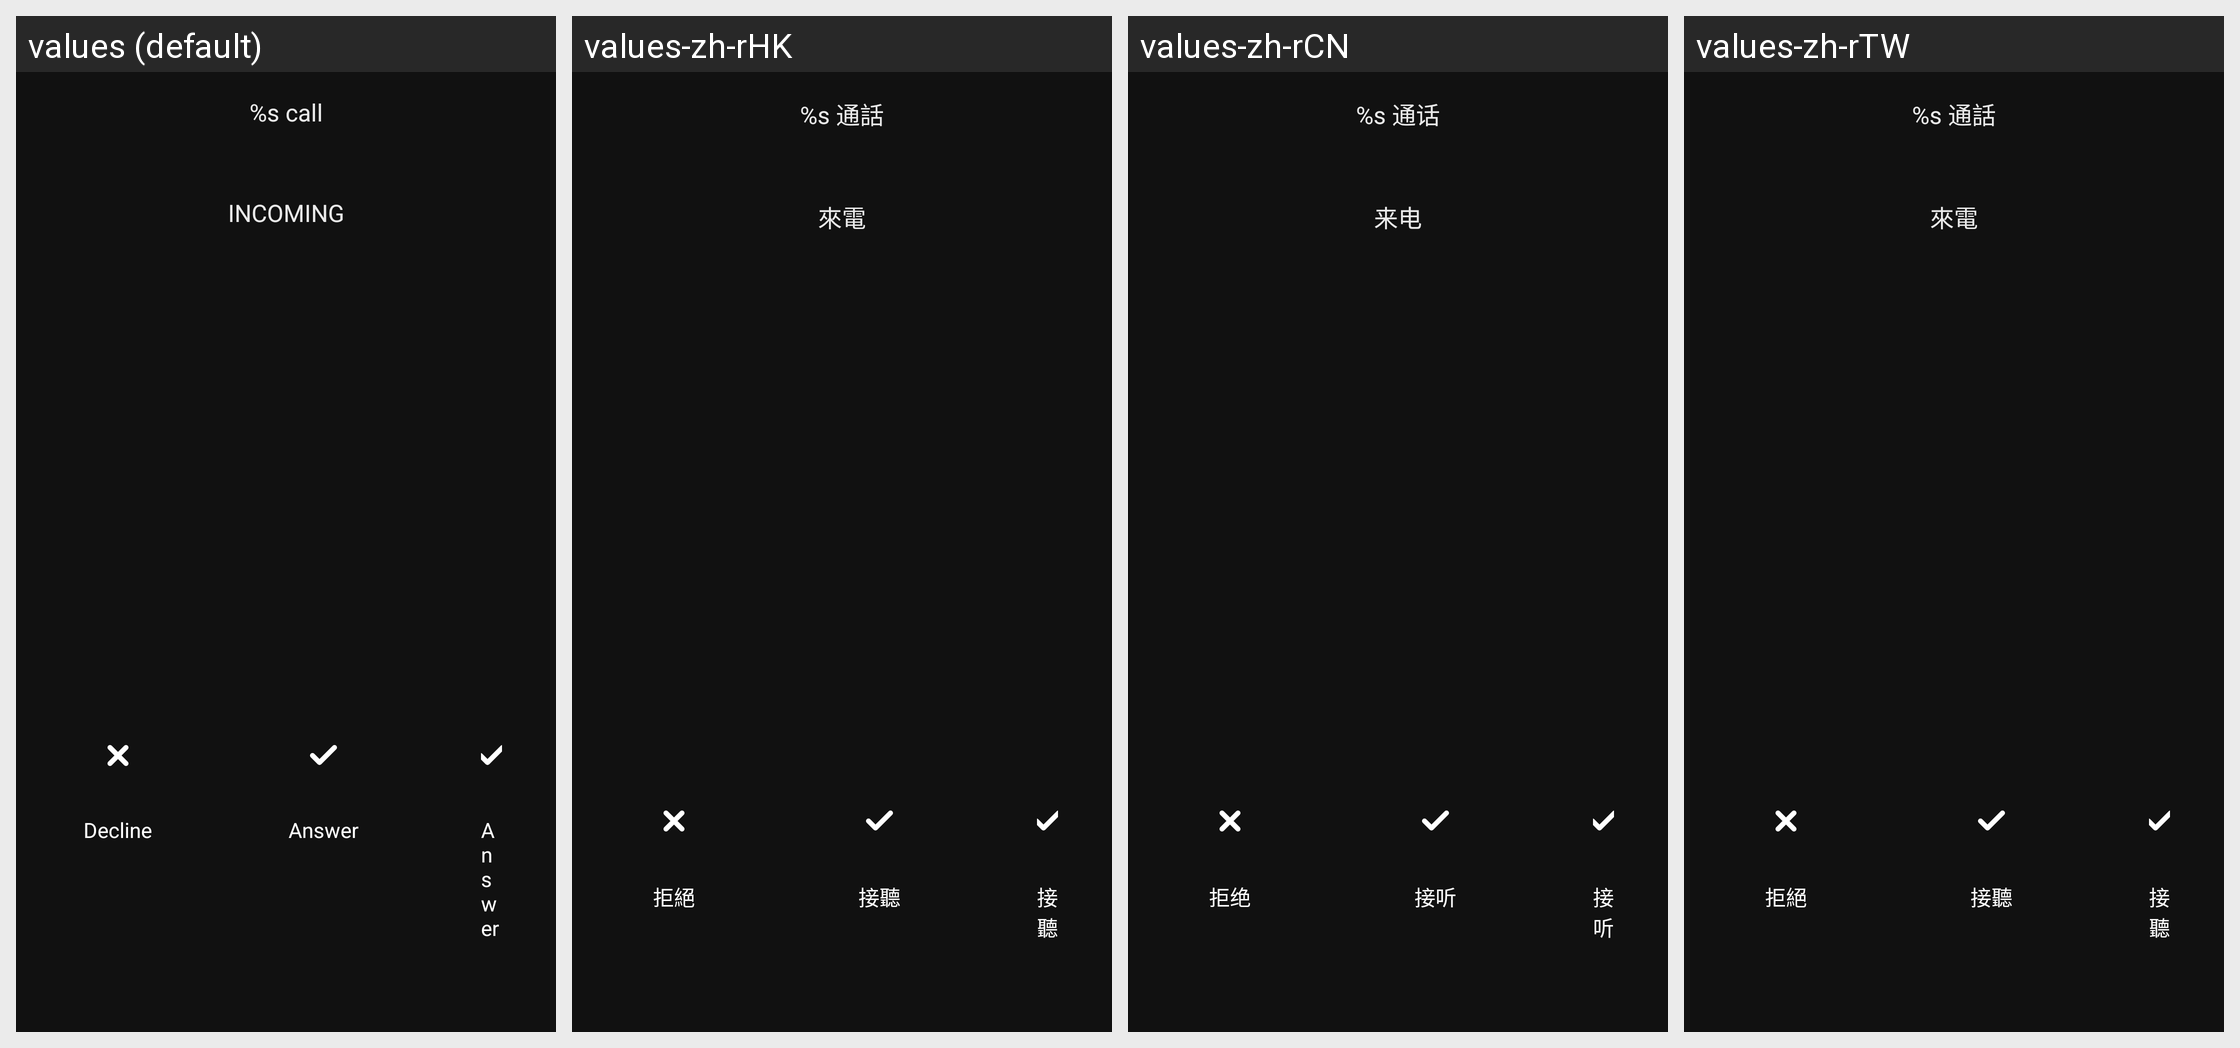

The Android screen above is rendered under several locales of the same app. Produce the string resources it draws, with the default and per-locale values.
Android screen res/layout/call_notification_activity.xml rendered under 4 locales, left to right: values (default), values-zh-rHK, values-zh-rCN, values-zh-rTW. Device: Nexus 5 (rendered at 1080×1920; each locale shown at half size, 540×960, under a caption strip naming it); theme AppTheme.Launcher.
Strings drawn on this screen, with the default value and each locale's value (text and hints the layout hard-codes, and strings that could not be matched under every locale, appear in the picture but are not listed):

clps_call_un_answer
  values: Decline
  values-zh-rHK: 拒絕
  values-zh-rCN: 拒绝
  values-zh-rTW: 拒絕

clps_call_answer
  values: Answer
  values-zh-rHK: 接聽
  values-zh-rCN: 接听
  values-zh-rTW: 接聽

nc_call_unknown
  values: %s call
  values-zh-rHK: %s 通話
  values-zh-rCN: %s 通话
  values-zh-rTW: %s 通話

nc_call_incoming
  values: INCOMING
  values-zh-rHK: 來電
  values-zh-rCN: 来电
  values-zh-rTW: 來電
